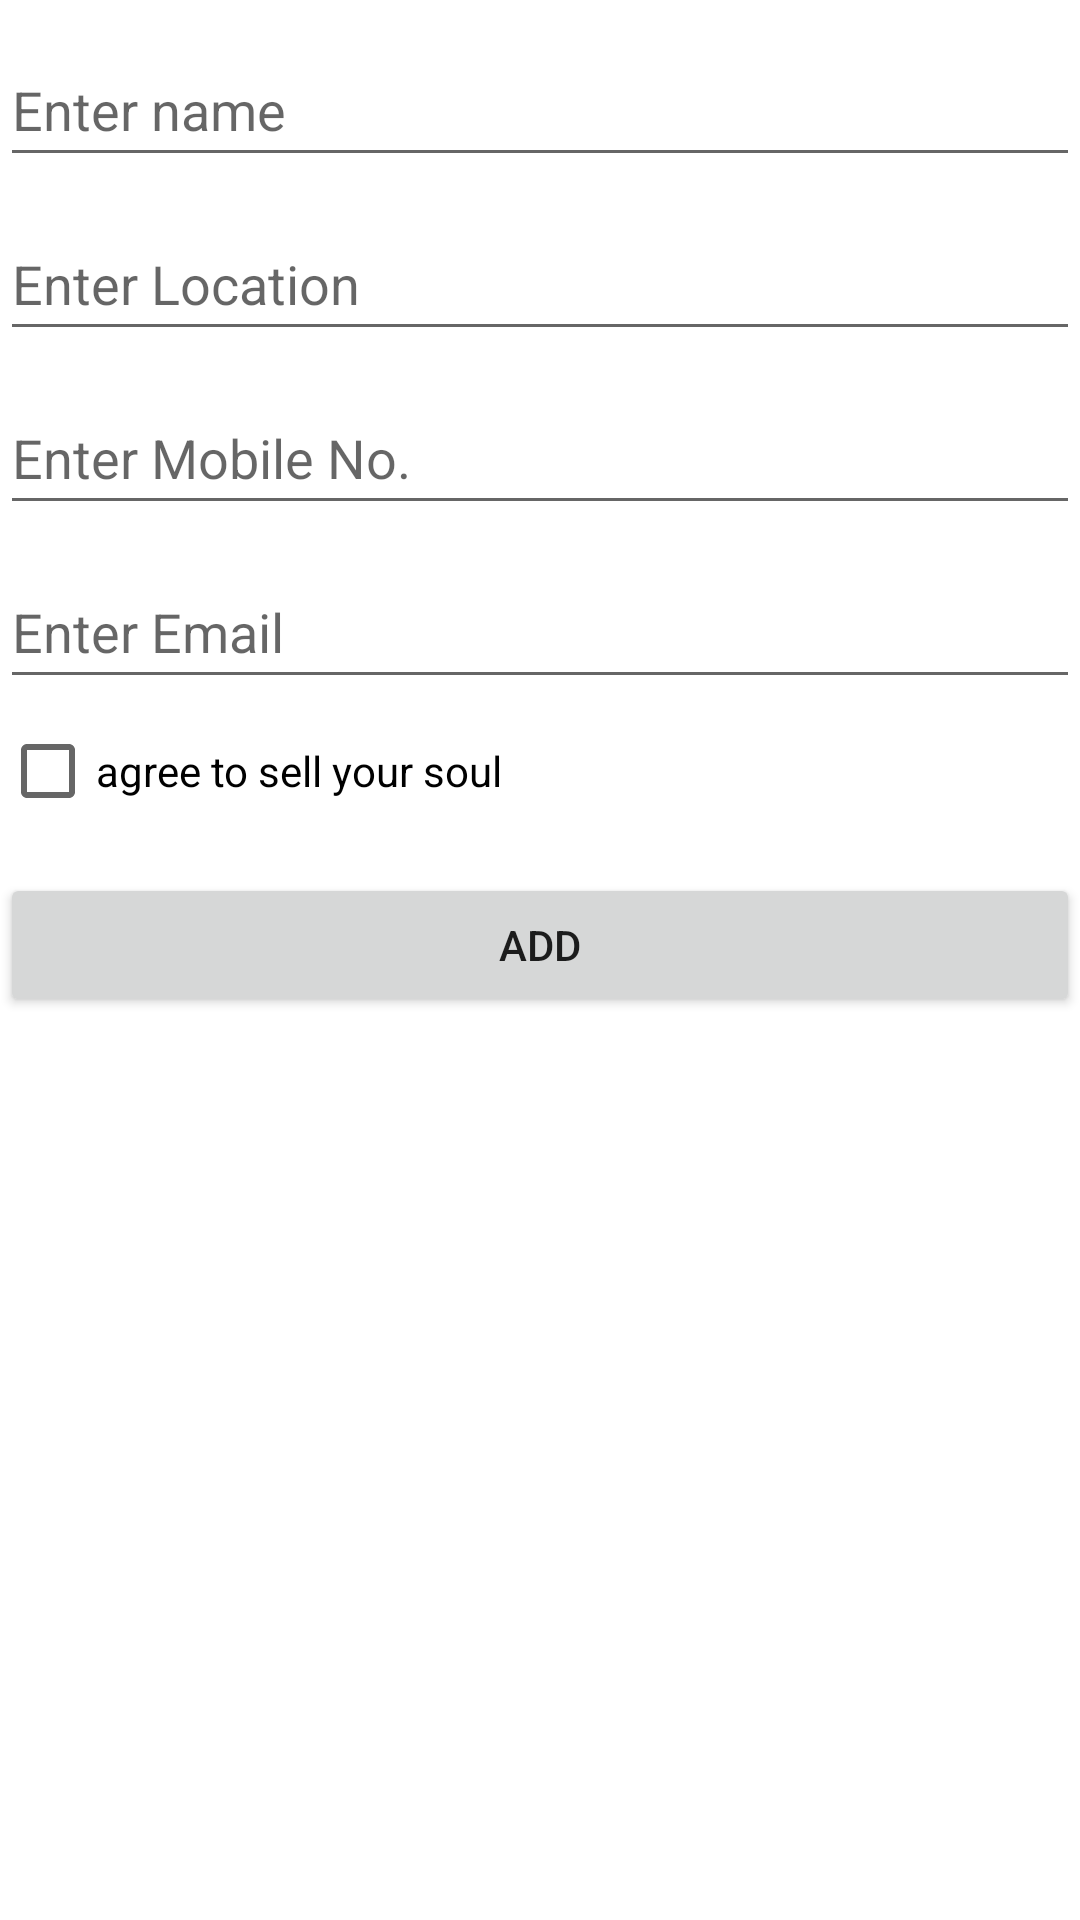

The Android layout XML behind this screen, and the referenced resources:
<!-- AndroidManifest.xml: application theme Theme.Mulact_improvedrv -->
<!-- res/layout/activity_main.xml -->
<?xml version="1.0" encoding="utf-8"?>
<androidx.constraintlayout.widget.ConstraintLayout xmlns:android="http://schemas.android.com/apk/res/android"
    xmlns:app="http://schemas.android.com/apk/res-auto"
    xmlns:tools="http://schemas.android.com/tools"
    android:layout_width="match_parent"
    android:layout_height="match_parent"
    tools:context=".MainActivity">

    <LinearLayout
        android:layout_width="match_parent"
        android:layout_height="wrap_content"
        android:layout_marginBottom="300dp"
        android:orientation="vertical"
        app:layout_constraintBottom_toBottomOf="parent"
        app:layout_constraintEnd_toEndOf="parent"
        app:layout_constraintStart_toStartOf="parent"
        app:layout_constraintTop_toTopOf="parent">

        <EditText
            android:id="@+id/ed1"
            android:layout_width="match_parent"
            android:layout_height="wrap_content"
            android:layout_marginTop="10dp"
            android:ems="10"
            android:hint="Enter name"
            android:inputType="textPersonName"
            android:minHeight="48dp" />

        <EditText
            android:id="@+id/ed2"
            android:layout_width="match_parent"
            android:layout_height="wrap_content"
            android:layout_marginTop="10dp"
            android:ems="10"
            android:hint="Enter Location"
            android:inputType="textPersonName"
            android:minHeight="48dp" />

        <EditText
            android:id="@+id/ed3"
            android:layout_width="match_parent"
            android:layout_height="wrap_content"
            android:layout_marginTop="10dp"
            android:ems="10"
            android:hint="Enter Mobile No."
            android:inputType="textPersonName"
            android:minHeight="48dp" />

        <EditText
            android:id="@+id/ed4"
            android:layout_width="match_parent"
            android:layout_height="wrap_content"
            android:layout_marginTop="10dp"
            android:ems="10"
            android:hint="Enter Email"
            android:inputType="textPersonName"
            android:minHeight="48dp" />

        <CheckBox
            android:id="@+id/cb"
            android:layout_width="match_parent"
            android:layout_height="wrap_content"
            android:checked="false"
            android:text="agree to sell your soul" />

        <Button
            android:id="@+id/add"
            android:layout_width="match_parent"
            android:layout_height="wrap_content"
            android:layout_marginTop="10dp"
            android:text="add" />
    </LinearLayout>
</androidx.constraintlayout.widget.ConstraintLayout>
<!-- resources referenced by this layout -->
<resources>
  <style name="Theme.Mulact_improvedrv" parent="Theme.MaterialComponents.DayNight.DarkActionBar">
          
          <item name="colorPrimary">@color/purple_500</item>
          <item name="colorPrimaryVariant">@color/purple_700</item>
          <item name="colorOnPrimary">@color/white</item>
          
          <item name="colorSecondary">@color/teal_200</item>
          <item name="colorSecondaryVariant">@color/teal_700</item>
          <item name="colorOnSecondary">@color/black</item>
          
          <item name="android:statusBarColor" tools:targetApi="l">?attr/colorPrimaryVariant</item>
          
      </style>
  <!-- not gathered from this repository: default colours our renderer supplied (Android Studio template values) -->
  <color name="purple_500">#FF6200EE</color>
  <color name="purple_700">#FF3700B3</color>
  <color name="teal_200">#FF03DAC5</color>
  <color name="teal_700">#FF018786</color>
  <color name="black">#FF000000</color>
  <color name="white">#FFFFFFFF</color>
</resources>
